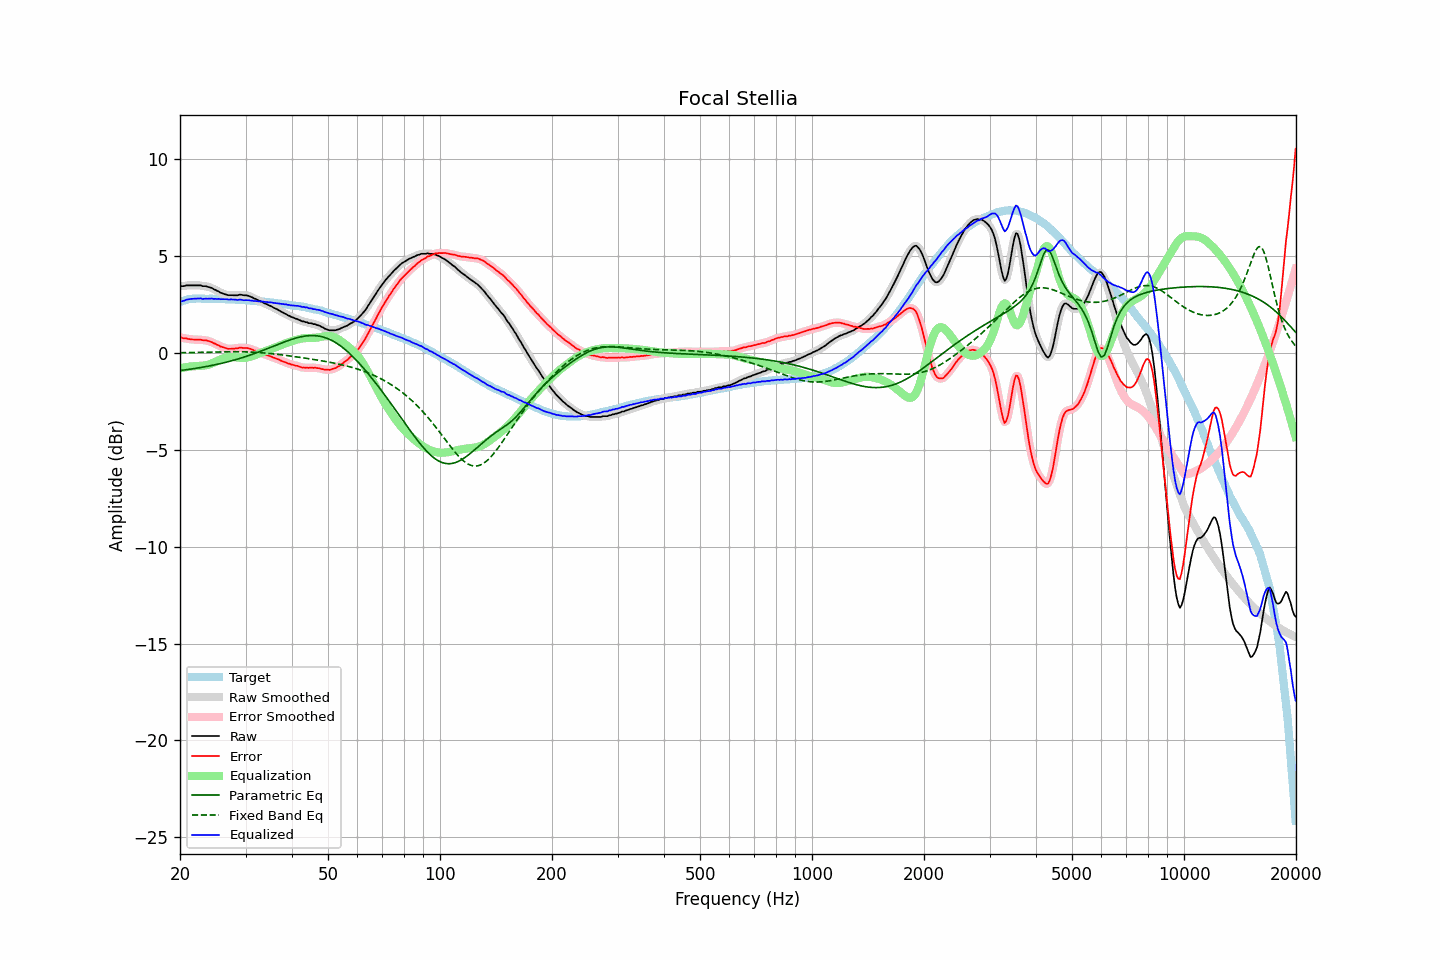

The table this chart was drawn from, first rows:
frequency, raw, error, smoothed, error_smoothed, equalization, parametric_eq, fixed_band_eq, equalized_raw, equalized_smoothed, target
20.00, 3.44, 0.81, 3.44, 0.81, -0.80, -0.91, 0.01, 2.64, 2.63, 2.63
20.20, 3.44, 0.78, 3.44, 0.79, -0.78, -0.90, 0.01, 2.66, 2.66, 2.66
20.40, 3.44, 0.75, 3.45, 0.76, -0.77, -0.89, 0.01, 2.68, 2.68, 2.69
20.61, 3.45, 0.74, 3.46, 0.75, -0.75, -0.88, 0.01, 2.70, 2.71, 2.71
20.81, 3.48, 0.74, 3.47, 0.73, -0.73, -0.87, 0.01, 2.75, 2.74, 2.74
21.02, 3.48, 0.72, 3.48, 0.72, -0.72, -0.86, 0.01, 2.76, 2.76, 2.77
21.23, 3.48, 0.71, 3.49, 0.71, -0.71, -0.85, 0.02, 2.77, 2.78, 2.78
21.44, 3.48, 0.70, 3.48, 0.70, -0.70, -0.83, 0.02, 2.78, 2.78, 2.79
21.66, 3.48, 0.69, 3.48, 0.69, -0.69, -0.82, 0.02, 2.79, 2.79, 2.79
21.87, 3.48, 0.69, 3.48, 0.68, -0.69, -0.81, 0.02, 2.79, 2.79, 2.79
22.09, 3.48, 0.68, 3.48, 0.68, -0.68, -0.80, 0.02, 2.80, 2.80, 2.80
22.31, 3.48, 0.68, 3.49, 0.68, -0.68, -0.78, 0.02, 2.80, 2.81, 2.80
22.54, 3.48, 0.68, 3.48, 0.68, -0.68, -0.77, 0.02, 2.81, 2.80, 2.80
22.76, 3.48, 0.68, 3.47, 0.67, -0.67, -0.76, 0.03, 2.81, 2.80, 2.80
22.99, 3.44, 0.65, 3.46, 0.66, -0.66, -0.74, 0.03, 2.78, 2.79, 2.79
23.22, 3.44, 0.65, 3.44, 0.65, -0.65, -0.73, 0.03, 2.79, 2.79, 2.79
23.45, 3.44, 0.65, 3.43, 0.64, -0.64, -0.71, 0.03, 2.80, 2.79, 2.79
23.69, 3.41, 0.62, 3.42, 0.63, -0.62, -0.70, 0.03, 2.79, 2.80, 2.79
23.92, 3.39, 0.60, 3.40, 0.61, -0.60, -0.68, 0.03, 2.79, 2.80, 2.79
24.16, 3.37, 0.57, 3.37, 0.57, -0.57, -0.66, 0.04, 2.80, 2.80, 2.80
24.40, 3.34, 0.55, 3.33, 0.54, -0.54, -0.65, 0.04, 2.80, 2.80, 2.80
24.65, 3.28, 0.50, 3.29, 0.50, -0.50, -0.63, 0.04, 2.78, 2.79, 2.79
24.89, 3.25, 0.47, 3.25, 0.46, -0.46, -0.61, 0.04, 2.79, 2.79, 2.78
25.14, 3.20, 0.42, 3.20, 0.42, -0.42, -0.59, 0.04, 2.78, 2.78, 2.78
25.39, 3.17, 0.39, 3.16, 0.38, -0.38, -0.58, 0.05, 2.79, 2.78, 2.78
25.65, 3.11, 0.33, 3.12, 0.34, -0.35, -0.56, 0.05, 2.77, 2.78, 2.78
25.91, 3.08, 0.31, 3.08, 0.31, -0.31, -0.54, 0.05, 2.77, 2.77, 2.77
26.16, 3.05, 0.28, 3.05, 0.28, -0.28, -0.52, 0.05, 2.77, 2.77, 2.77
26.43, 3.02, 0.25, 3.02, 0.26, -0.25, -0.50, 0.05, 2.77, 2.77, 2.77
26.69, 3.00, 0.24, 3.00, 0.23, -0.23, -0.48, 0.05, 2.77, 2.76, 2.77
26.96, 2.97, 0.21, 2.98, 0.21, -0.22, -0.46, 0.05, 2.75, 2.76, 2.77
27.23, 2.97, 0.21, 2.97, 0.21, -0.21, -0.43, 0.06, 2.76, 2.76, 2.76
27.50, 2.97, 0.21, 2.97, 0.21, -0.21, -0.41, 0.06, 2.76, 2.76, 2.76
27.77, 2.97, 0.22, 2.97, 0.22, -0.22, -0.39, 0.06, 2.75, 2.75, 2.75
28.05, 2.97, 0.22, 2.97, 0.22, -0.22, -0.37, 0.06, 2.75, 2.74, 2.75
28.33, 2.97, 0.23, 2.97, 0.23, -0.23, -0.34, 0.06, 2.74, 2.74, 2.74
28.62, 2.97, 0.23, 2.98, 0.25, -0.24, -0.32, 0.06, 2.73, 2.74, 2.74
28.90, 3.00, 0.27, 2.99, 0.26, -0.25, -0.29, 0.06, 2.75, 2.74, 2.74
29.19, 3.00, 0.28, 2.99, 0.26, -0.26, -0.27, 0.05, 2.74, 2.73, 2.72
29.48, 2.98, 0.25, 2.99, 0.26, -0.26, -0.24, 0.05, 2.72, 2.73, 2.73
29.78, 2.97, 0.25, 2.98, 0.26, -0.26, -0.21, 0.05, 2.71, 2.72, 2.72
30.08, 2.97, 0.25, 2.97, 0.25, -0.25, -0.19, 0.05, 2.72, 2.72, 2.72
30.38, 2.95, 0.25, 2.95, 0.24, -0.24, -0.16, 0.05, 2.72, 2.72, 2.71
30.68, 2.93, 0.23, 2.93, 0.23, -0.22, -0.13, 0.04, 2.71, 2.71, 2.70
30.99, 2.89, 0.20, 2.90, 0.20, -0.19, -0.10, 0.04, 2.70, 2.70, 2.69
31.30, 2.86, 0.17, 2.86, 0.17, -0.17, -0.07, 0.04, 2.69, 2.69, 2.69
31.61, 2.81, 0.12, 2.82, 0.14, -0.14, -0.04, 0.03, 2.67, 2.68, 2.69
31.93, 2.78, 0.11, 2.78, 0.10, -0.11, -0.01, 0.03, 2.67, 2.67, 2.68
32.24, 2.74, 0.08, 2.74, 0.07, -0.07, 0.02, 0.02, 2.67, 2.66, 2.66
32.57, 2.69, 0.03, 2.70, 0.04, -0.04, 0.05, 0.02, 2.65, 2.66, 2.66
32.89, 2.66, 0.00, 2.66, 0.01, -0.01, 0.08, 0.01, 2.65, 2.65, 2.66
33.22, 2.63, -0.01, 2.62, -0.03, 0.02, 0.11, 0.00, 2.66, 2.65, 2.65
33.55, 2.58, -0.06, 2.59, -0.05, 0.05, 0.14, -0.00, 2.64, 2.64, 2.64
33.89, 2.54, -0.09, 2.55, -0.09, 0.09, 0.17, -0.01, 2.63, 2.63, 2.63
34.23, 2.51, -0.11, 2.51, -0.12, 0.12, 0.21, -0.02, 2.63, 2.62, 2.63
34.57, 2.46, -0.15, 2.47, -0.14, 0.15, 0.24, -0.03, 2.61, 2.62, 2.61
34.92, 2.43, -0.17, 2.43, -0.17, 0.18, 0.27, -0.04, 2.61, 2.61, 2.60
35.27, 2.39, -0.20, 2.39, -0.21, 0.21, 0.31, -0.04, 2.60, 2.59, 2.60
35.62, 2.34, -0.24, 2.35, -0.24, 0.24, 0.34, -0.05, 2.58, 2.58, 2.58
35.97, 2.30, -0.27, 2.30, -0.27, 0.27, 0.37, -0.06, 2.57, 2.57, 2.57
... 635 more rows
